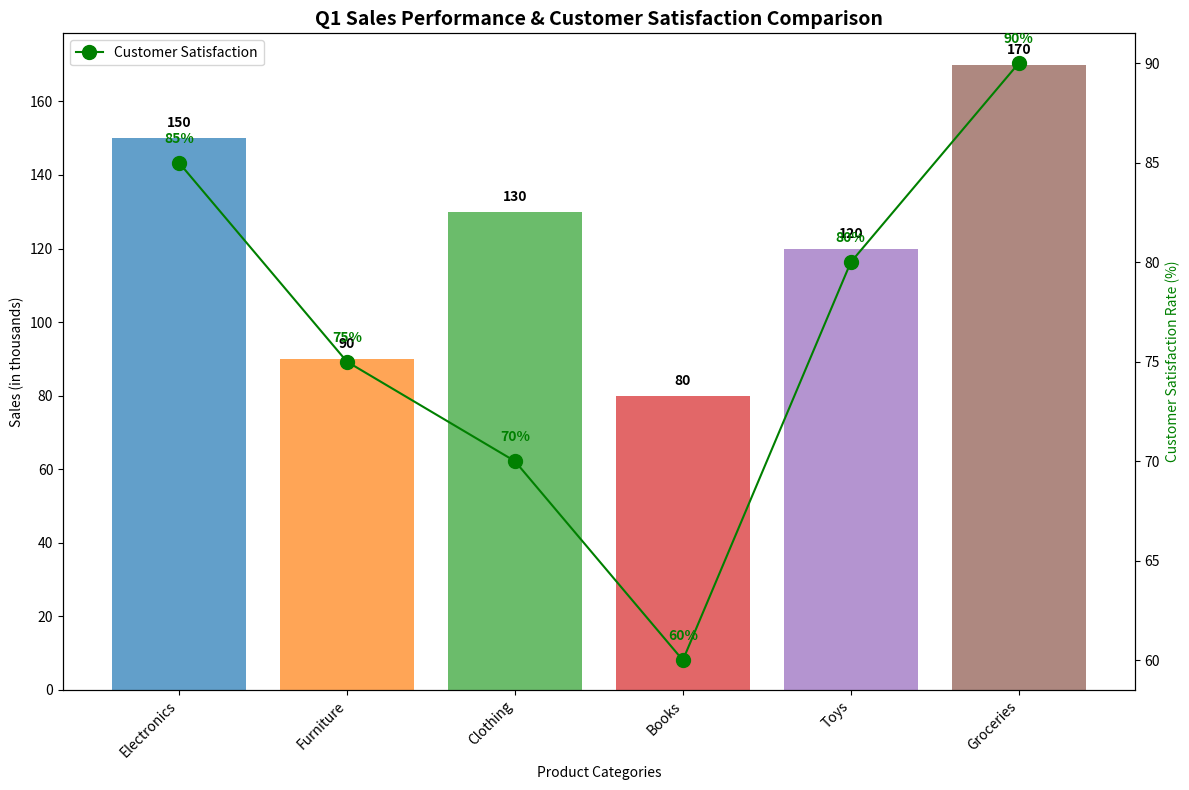

This figure's Python source:
import matplotlib.pyplot as plt
import numpy as np

# Backstory: This chart visualizes the sales performance across different product categories of a fictional company's Q1 report. 
# Additionally, it includes a comparison of those categories' customer satisfaction rates.

# Product categories and their respective sales data (in thousands) and customer satisfaction rates (in percentages)
categories = ['Electronics', 'Furniture', 'Clothing', 'Books', 'Toys', 'Groceries']
sales = [150, 90, 130, 80, 120, 170]  # Sales in thousands
satisfaction_rates = [85, 75, 70, 60, 80, 90]  # Satisfaction rates in percentage

# Defining colors for the bars
colors = ['#1f77b4', '#ff7f0e', '#2ca02c', '#d62728', '#9467bd', '#8c564b']

# Set up figure and axes
fig, ax1 = plt.subplots(figsize=(12, 8))

# Bar positions
x_pos = np.arange(len(categories))

# Plotting the sales chart
bars1 = ax1.bar(x_pos, sales, color=colors, alpha=0.7, label='Sales (in thousands)')
ax1.set_xlabel('Product Categories')
ax1.set_ylabel('Sales (in thousands)', color='black')
ax1.set_title('Q1 Sales Performance & Customer Satisfaction Comparison', fontsize=14, fontweight='bold')
ax1.set_xticks(x_pos)
ax1.set_xticklabels(categories, rotation=45, ha='right')

# Adding an additional y-axis for customer satisfaction rates
ax2 = ax1.twinx()
line2, = ax2.plot(x_pos, satisfaction_rates, 'o-', color='green', label='Customer Satisfaction', markersize=10)
ax2.set_ylabel('Customer Satisfaction Rate (%)', color='green')

# Annotate bars with sales values
for i, v in enumerate(sales):
    ax1.text(i, v + 3, f"{v}", ha='center', fontweight='bold')

# Annotate points with satisfaction rates
for i, v in enumerate(satisfaction_rates):
    ax2.text(i, v + 1, f"{v}%", ha='center', fontweight='bold', color='green')

# Legends for both y-axes
lns = [bars1[0], line2]  # Extract the first bar for the legend
labs = [l.get_label() for l in lns]
ax1.legend(lns, labs, loc='upper left')

# Adjust layout to avoid text overlap
fig.tight_layout()

# Display the plot
plt.show()
